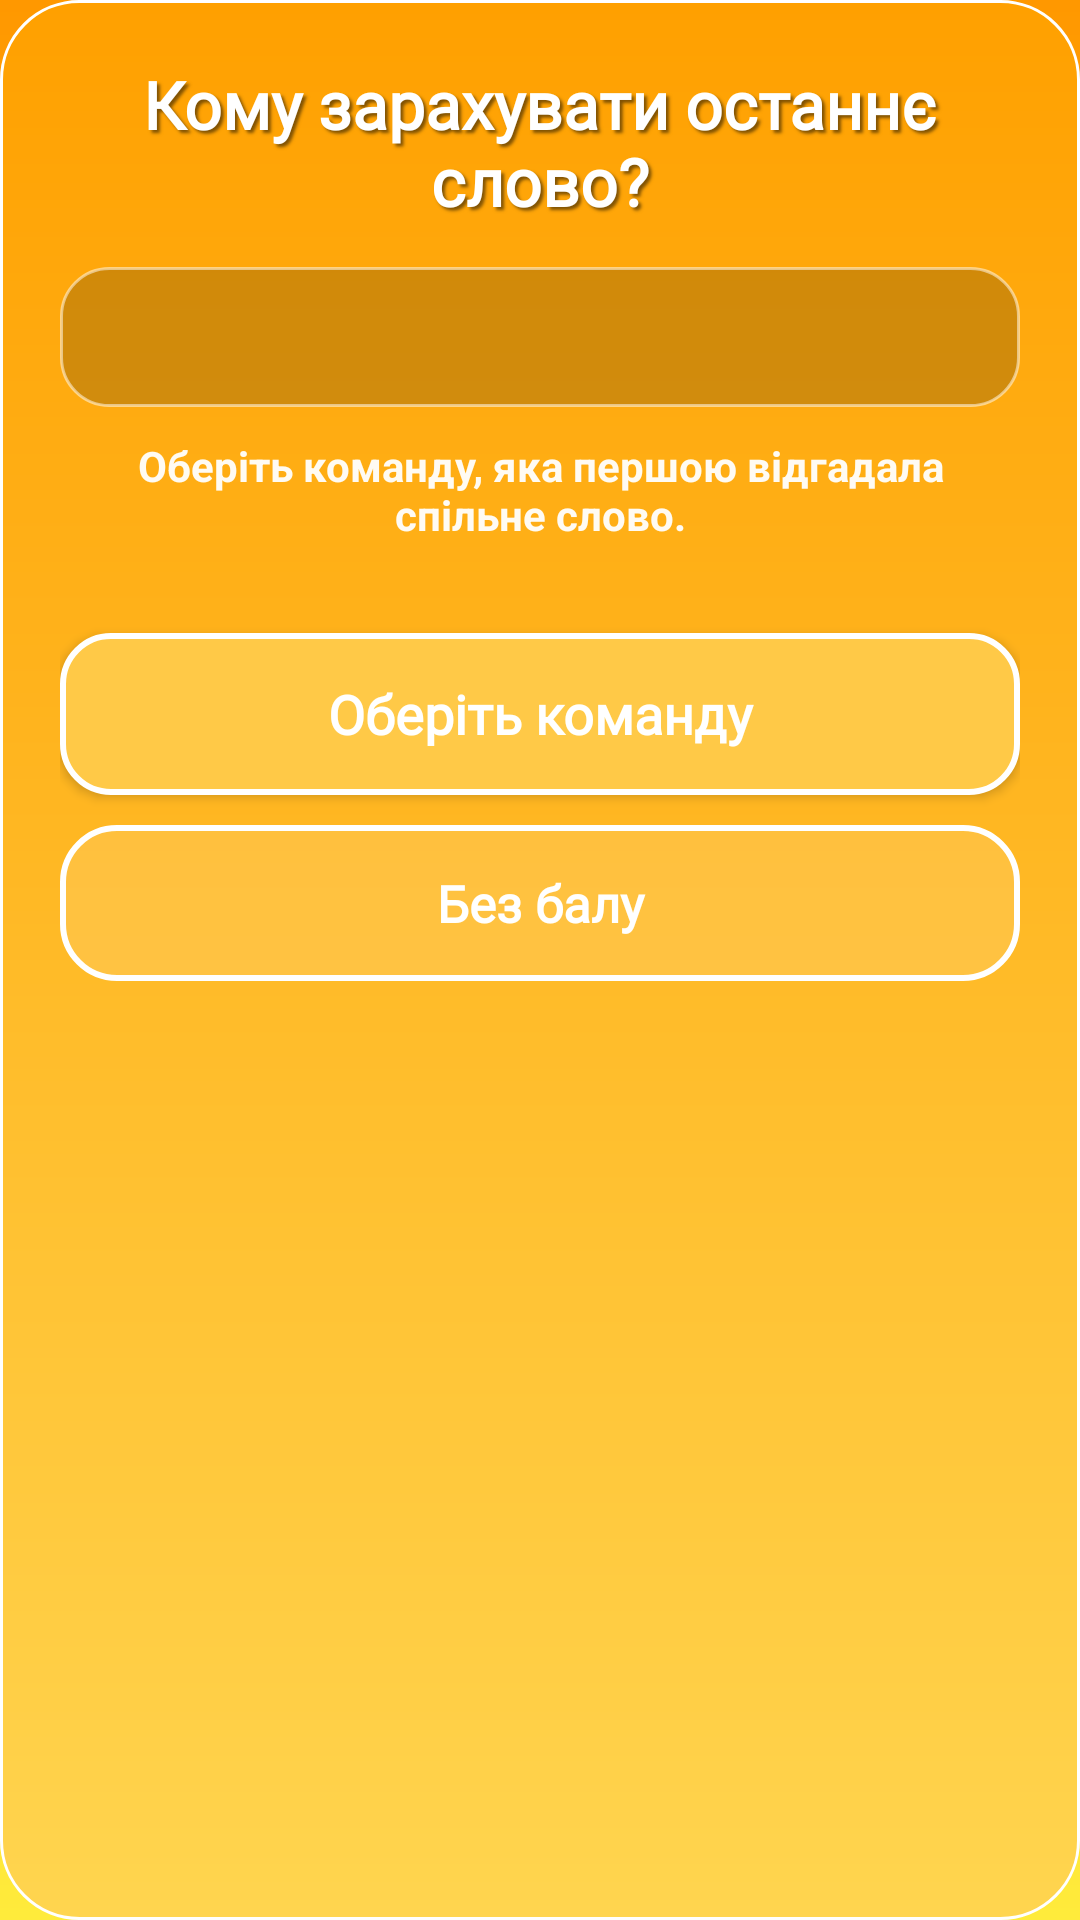

Layout XML and referenced resources for this Android screen:
<!-- AndroidManifest.xml: application theme Theme.Alias -->
<!-- res/layout/dialog_last_word_team.xml -->
<?xml version="1.0" encoding="utf-8"?>
<LinearLayout
    xmlns:android="http://schemas.android.com/apk/res/android"
    android:id="@+id/lastWordDialogRoot"
    android:layout_width="match_parent"
    android:layout_height="wrap_content"
    android:background="@drawable/bg_last_word_dialog_panel"
    android:orientation="vertical"
    android:padding="20dp">

    <TextView
        android:id="@+id/tvLastWordDialogTitle"
        android:layout_width="match_parent"
        android:layout_height="wrap_content"
        android:fontFamily="@font/montserrat_bold"
        android:gravity="center"
        android:shadowColor="#80000000"
        android:shadowDx="3"
        android:shadowDy="3"
        android:shadowRadius="2"
        android:text="@string/choose_last_word_team_title"
        android:textColor="@android:color/white"
        android:textSize="22sp"
        android:textStyle="bold" />

    <TextView
        android:id="@+id/tvLastWordDialogWord"
        android:layout_width="match_parent"
        android:layout_height="wrap_content"
        android:layout_marginTop="14dp"
        android:background="@drawable/bg_last_word_word_chip"
        android:fontFamily="@font/montserrat_bold"
        android:gravity="center"
        android:padding="12dp"
        android:textColor="@android:color/white"
        android:textSize="17sp"
        android:textStyle="bold" />

    <TextView
        android:id="@+id/tvLastWordDialogHint"
        android:layout_width="match_parent"
        android:layout_height="wrap_content"
        android:layout_marginTop="10dp"
        android:gravity="center"
        android:text="@string/choose_last_word_team_message"
        android:textColor="#F2FFFFFF"
        android:textSize="14sp"
        android:textStyle="bold" />

    <LinearLayout
        android:id="@+id/teamsContainer"
        android:layout_width="match_parent"
        android:layout_height="wrap_content"
        android:layout_marginTop="16dp"
        android:orientation="vertical" />

    <androidx.appcompat.widget.AppCompatButton
        android:id="@+id/btnApplyLastWordPoint"
        style="@style/PrimaryGameButton"
        android:layout_width="match_parent"
        android:layout_height="54dp"
        android:layout_marginTop="14dp"
        android:text="@string/last_word_apply_disabled" />

    <androidx.appcompat.widget.AppCompatButton
        android:id="@+id/btnNoLastWordPoint"
        style="@style/DialogSecondaryButton"
        android:layout_width="match_parent"
        android:layout_height="52dp"
        android:layout_marginTop="10dp"
        android:text="@string/no_point" />

</LinearLayout>
<!-- resources referenced by this layout -->
<resources>
  <!-- drawable bg_last_word_dialog_panel (drawable) -->
  <?xml version="1.0" encoding="utf-8"?>
  <shape xmlns:android="http://schemas.android.com/apk/res/android">
  
      <gradient
          android:angle="270"
          android:startColor="#FFFFA000"
          android:endColor="#FFFFD54F" />
  
      <corners android:radius="26dp" />
  
      <stroke
          android:width="1dp"
          android:color="#FFFFFFFF" />
  
  </shape>
  <!-- drawable bg_last_word_word_chip (drawable) -->
  <?xml version="1.0" encoding="utf-8"?>
  <shape xmlns:android="http://schemas.android.com/apk/res/android">
  
      <solid android:color="#2E000000" />
  
      <corners android:radius="16dp" />
  
      <stroke
          android:width="1dp"
          android:color="#80FFFFFF" />
  
  </shape>
  <string name="choose_last_word_team_message">Оберіть команду, яка першою відгадала спільне слово.</string>
  <string name="choose_last_word_team_title">Кому зарахувати останнє слово?</string>
  <string name="last_word_apply_disabled">Оберіть команду</string>
  <string name="no_point">Без балу</string>
  <style name="DialogSecondaryButton" parent="Widget.AppCompat.Button">
          <item name="android:layout_width">0dp</item>
          <item name="android:layout_height">54dp</item>
          <item name="android:textAllCaps">false</item>
          <item name="android:textColor">@android:color/white</item>
          <item name="android:textSize">17sp</item>
          <item name="android:textStyle">bold</item>
          <item name="android:fontFamily">@font/montserrat_bold</item>
          <item name="android:background">@drawable/btn_dialog_secondary</item>
          <item name="android:paddingStart">18dp</item>
          <item name="android:paddingEnd">18dp</item>
      </style>
  <style name="PrimaryGameButton" parent="Widget.AppCompat.Button">
          <item name="android:layout_width">0dp</item>
          <item name="android:layout_height">56dp</item>
          <item name="android:textAllCaps">false</item>
          <item name="android:textColor">@android:color/white</item>
          <item name="android:textSize">18sp</item>
          <item name="android:textStyle">bold</item>
          <item name="android:fontFamily">@font/montserrat_bold</item>
          <item name="android:background">@drawable/btn_orange</item>
          <item name="android:paddingStart">20dp</item>
          <item name="android:paddingEnd">20dp</item>
      </style>
  <style name="Theme.Alias" parent="Theme.Material3.DayNight.NoActionBar">
          <item name="android:statusBarColor">@android:color/transparent</item>
          <item name="android:navigationBarColor">@android:color/transparent</item>
          <item name="android:windowBackground">@drawable/bg_gradient</item>
      </style>
  <!-- drawable btn_orange (drawable) -->
  <?xml version="1.0" encoding="utf-8"?>
  <selector xmlns:android="http://schemas.android.com/apk/res/android">
  
      <item android:state_pressed="true">
          <shape android:shape="rectangle">
              <solid android:color="@color/orange_pressed" />
              <stroke android:width="2dp" android:color="@color/white" />
              <corners android:radius="16dp" />
          </shape>
      </item>
  
      <item>
          <shape android:shape="rectangle">
              <solid android:color="@color/orange_normal" />
              <stroke android:width="2dp" android:color="@color/white" />
              <corners android:radius="16dp" />
          </shape>
      </item>
  
  </selector>
  <!-- drawable bg_gradient (drawable) -->
  <?xml version="1.0" encoding="utf-8"?>
  <shape xmlns:android="http://schemas.android.com/apk/res/android">
      <gradient
          android:angle="90"
          android:startColor="@color/yellow_gradient"
          android:endColor="@color/orange_gradient"
          android:type="linear" />
  </shape>
  <color name="orange_pressed">#FFA500</color>
  <color name="white">#FFFFFF</color>
  <color name="orange_normal">#FFC947</color>
  <color name="yellow_gradient">#FFEB3B</color>
  <color name="orange_gradient">#FF9800</color>
</resources>
